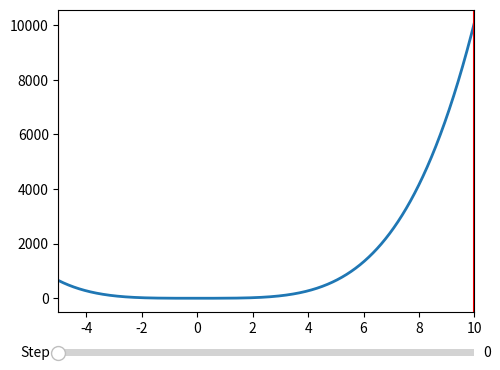

The matplotlib source for this figure:
from math import sqrt
import numpy as np
import matplotlib.pyplot as plt
from matplotlib.widgets import Slider, Button, RadioButtons

def function(x):
    return x**2+x**4

def fib(n):
    """
    Функция возвращает n-ное число Фибоначчи, вычисленное по формуле Бине
    """
    return round((((1+sqrt(5))/2)**n - ((1-sqrt(5))/2)**n)/sqrt(5))

def fibonacci_section(function, lower, upper, iterations):
    """
    Функция поиска экстремума методом чисел Фибоначчи, возвращает экстремум и значение в нем
    function: функция
    lower, upper: границы участка, на котором происходит поиск экстремума
    iterations: целое число, количество шагов
    """

    # рассчитываем начальные значения числе Фибоначчи
    fib_n = fib(iterations)
    fib_n1 = fib(iterations)
    fib_n2 = fib(iterations)

    states = [(lower, upper)]

    for n in range(iterations - 1, 0, -1):
        # рассчитываем точки деления
        x1 = lower + (upper - lower)*fib_n2/fib_n
        x2 = lower + (upper - lower)*fib_n1/fib_n

        y1 = function(x1)
        y2 = function(x2)

        if y1 > y2:
            lower = x1
        else:
            upper = x2

        states.append((lower, upper))

        # идем "вниз" по числам Фибоначчи
        fib_n = fib_n1
        fib_n1 = fib_n2
        fib_n2 = fib(n-2)

    return states

class Manipulate():
    def __init__(self, function, bounds, states):
        self.states = states

        self.fig, self.ax = plt.subplots()
        plt.subplots_adjust(left=0.25, bottom=0.25)

        # создаем списки с точками графика функции
        self.display_range = np.arange(bounds[0], bounds[1], 0.01)
        self.display_func = list(map(lambda x: function(x), self.display_range))

        # создаем графики функции и границ
        self.plotted, = plt.plot(self.display_range, self.display_func, lw=2)
        self.lower_border = plt.axvline(x=states[0][0], color='red')
        self.upper_border = plt.axvline(x=states[0][1], color='red')

        self.ax.margins(x=0)
        axsteps = plt.axes([0.25, 0.15, 0.65, 0.03])

        # создаем слайдер для изменения шага
        steps = len(states)
        self.step_slider = Slider(axsteps, 'Step', 0, steps - 1, valinit=0, valfmt='%0.0f')

        self.step_slider.on_changed(self.update)

        plt.show()

    # функция изменения графика при изменении шага
    def update(self, val):
        # получаем состояние на текущем шаге
        state = self.states[int(self.step_slider.val)]

        # изменяем границы
        self.lower_border.set_xdata(state[0])
        self.upper_border.set_xdata(state[1])

        self.fig.canvas.draw_idle()

# начальные данные
lower = -5
upper = 10
iterations = 20

states = fibonacci_section(function, lower, upper, iterations)
manipulate = Manipulate(function, (lower, upper), states)
